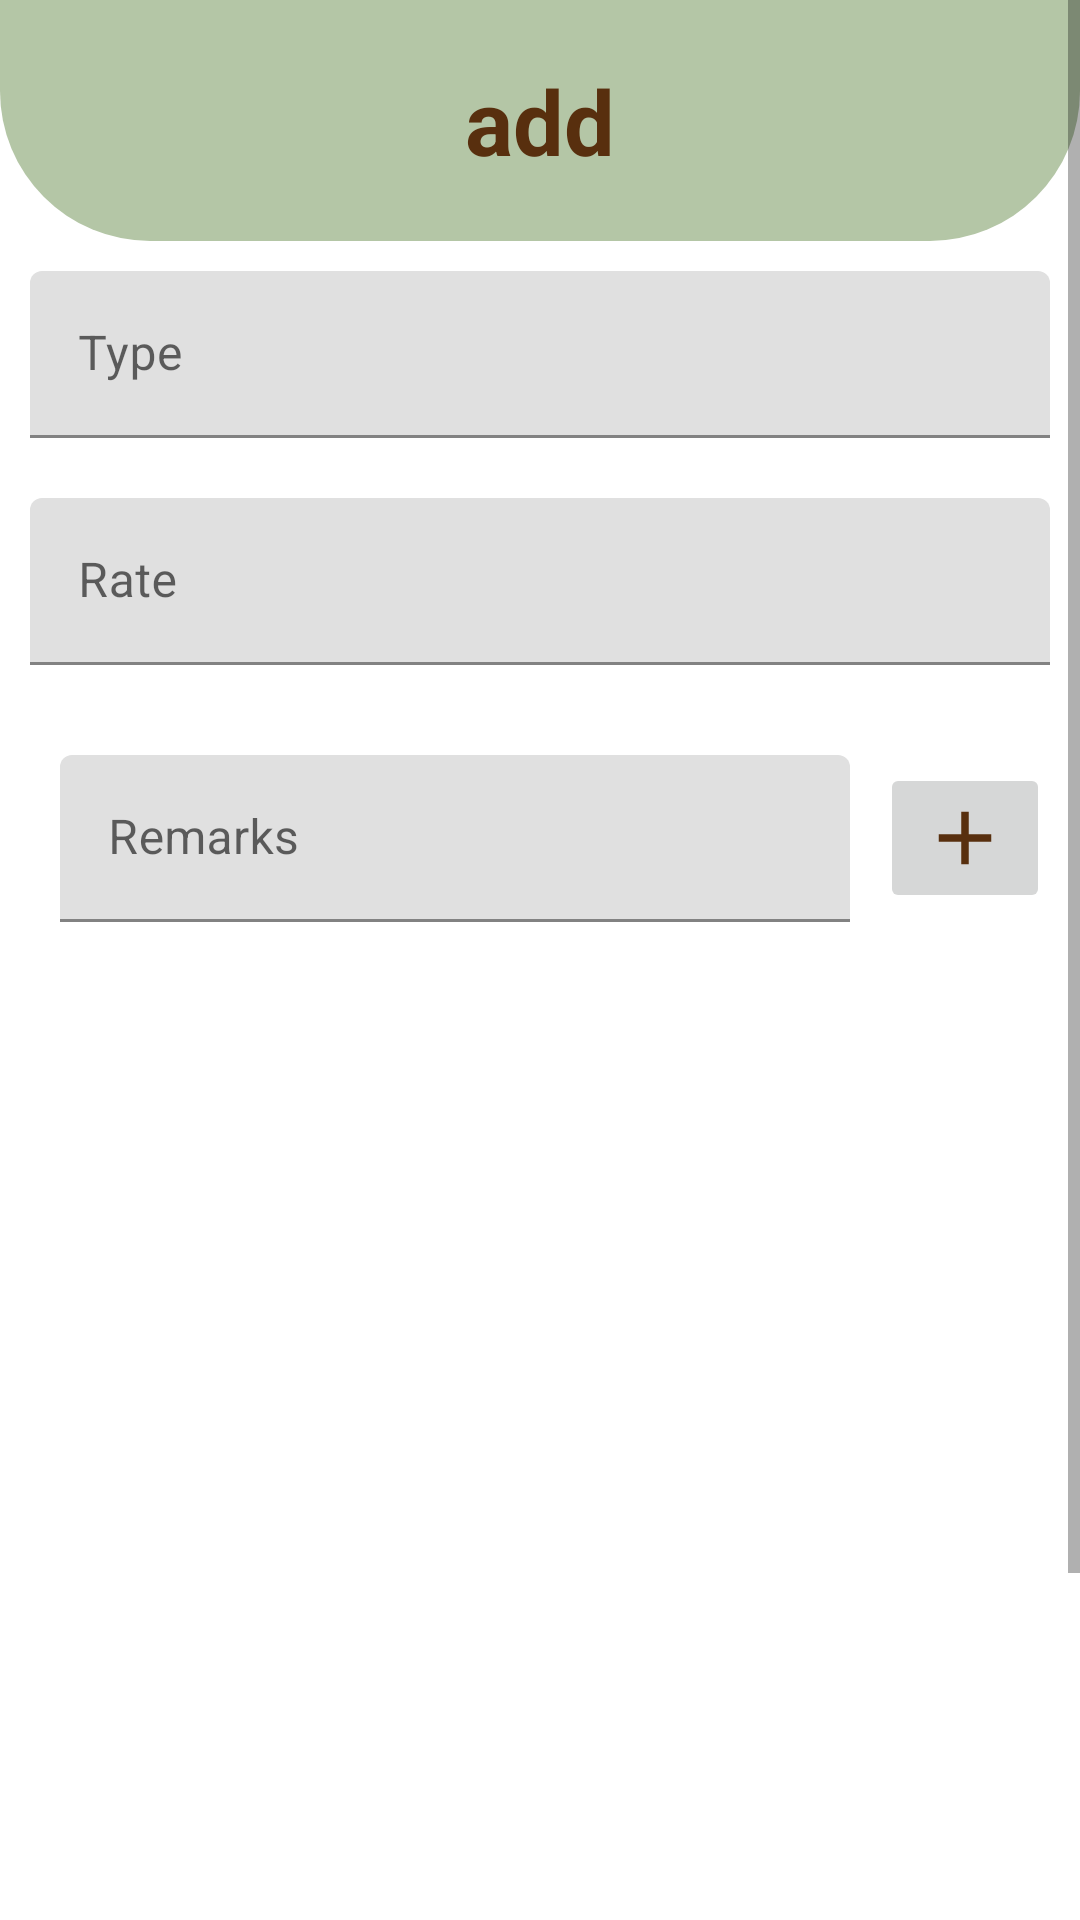

The Android layout XML behind this screen, and the referenced resources:
<!-- AndroidManifest.xml: application theme Theme.Tailering1 -->
<!-- res/layout/activity_pagetype.xml -->
<?xml version="1.0" encoding="utf-8"?>
<ScrollView xmlns:android="http://schemas.android.com/apk/res/android"
    xmlns:tools="http://schemas.android.com/tools"
    android:layout_width="match_parent"
    android:layout_height="match_parent"

    tools:context=".pagetype">


    <LinearLayout
        android:layout_width="match_parent"
        android:layout_height="match_parent"
        android:orientation="vertical">

        <TextView
            android:id="@+id/addupdt"
            android:layout_width="match_parent"
            android:layout_height="wrap_content"
            android:padding="20dp"
            android:text="add"
           android:textAlignment="center"
            android:textSize="30dp"
            android:textStyle="bold"
            android:textColor="@color/prime1"
            android:background="@drawable/shape3"
            >

        </TextView>


        <com.google.android.material.textfield.TextInputLayout
            android:layout_width="match_parent"
            android:layout_height="wrap_content"
            android:padding="10dp">

            <com.google.android.material.textfield.TextInputEditText
                android:id="@+id/EDtype"
                android:layout_width="match_parent"
                android:layout_height="wrap_content"
                android:hint="Type ">

            </com.google.android.material.textfield.TextInputEditText>
        </com.google.android.material.textfield.TextInputLayout>

        <com.google.android.material.textfield.TextInputLayout
            android:layout_width="match_parent"
            android:layout_height="wrap_content"
            android:padding="10dp">

            <com.google.android.material.textfield.TextInputEditText
                android:id="@+id/EDrate"
                android:layout_width="match_parent"
                android:layout_height="wrap_content"
                android:hint="Rate ">

            </com.google.android.material.textfield.TextInputEditText>
        </com.google.android.material.textfield.TextInputLayout>

        <LinearLayout
            android:layout_width="match_parent"
            android:layout_height="match_parent"
            android:orientation="horizontal"
            android:padding="10dp">


            <com.google.android.material.textfield.TextInputLayout
                android:layout_width="match_parent"
                android:layout_height="wrap_content"
                android:layout_weight="1"
                android:padding="10dp">

                <com.google.android.material.textfield.TextInputEditText
                    android:id="@+id/EDremark"
                    android:layout_width="match_parent"
                    android:layout_height="wrap_content"
                    android:hint="Remarks "

                    >

                </com.google.android.material.textfield.TextInputEditText>

            </com.google.android.material.textfield.TextInputLayout>

            <ImageButton
                android:layout_width="match_parent"
                android:layout_height="wrap_content"
                android:layout_gravity="center_vertical"
                android:layout_weight="5"
                android:id="@+id/imgbtnadd"
                android:src="@drawable/add">

            </ImageButton>
        </LinearLayout>

        <ScrollView
            android:layout_width="match_parent"
            android:layout_height="400dp">

<LinearLayout
    android:layout_width="match_parent"
    android:layout_height="wrap_content"
    >
            <ListView
                android:id="@+id/listviewremarks"
                android:layout_width="match_parent"
                android:layout_height="400dp"
                android:overScrollMode="always"
                android:scrollbarStyle="outsideInset">

            </ListView>
</LinearLayout>



        </ScrollView>

        <Button
            android:id="@+id/btnsubmit"
            android:layout_width="match_parent"
            android:layout_height="wrap_content"
            android:layout_marginHorizontal="40dp"
            android:text="Submit"
            android:textColor="@color/prime1"
            android:textSize="25dp">

        </Button>

    </LinearLayout>
</ScrollView>
<!-- resources referenced by this layout -->
<resources>
  <color name="prime1">#582F0E</color>
  <!-- drawable add (drawable) -->
  <vector android:height="30dp" android:tint="@color/prime1"
      android:viewportHeight="24" android:viewportWidth="24"
      android:width="30dp" xmlns:android="http://schemas.android.com/apk/res/android">
      <path android:fillColor="@android:color/white" android:pathData="M19,13h-6v6h-2v-6H5v-2h6V5h2v6h6v2z"/>
  </vector>
  <!-- drawable shape3 (drawable) -->
  <?xml version="1.0" encoding="utf-8"?>
  <shape xmlns:android="http://schemas.android.com/apk/res/android">
  <solid
      android:color="#B4C6A6"
      >
  </solid>
      <corners android:bottomLeftRadius="50dp"
          android:bottomRightRadius="50dp">
      </corners>
  
  
  </shape>
  <style name="Theme.Tailering1" parent="Theme.MaterialComponents.Light.NoActionBar">
          
          <item name="colorPrimary">@color/black</item>
          <item name="colorPrimaryVariant">@color/black</item>
          <item name="colorOnPrimary">@color/white</item>
          
          <item name="colorSecondary">@color/teal_200</item>
          <item name="colorSecondaryVariant">@color/teal_700</item>
          <item name="colorOnSecondary">@color/prime1</item>
          
          <item name="android:statusBarColor" tools:targetApi="l">?attr/colorPrimaryVariant</item>
          
      </style>
  <color name="black">#FF000000</color>
  <color name="white">#FFFFFFFF</color>
  <color name="teal_200">#FF03DAC5</color>
  <color name="teal_700">#FF018786</color>
</resources>
